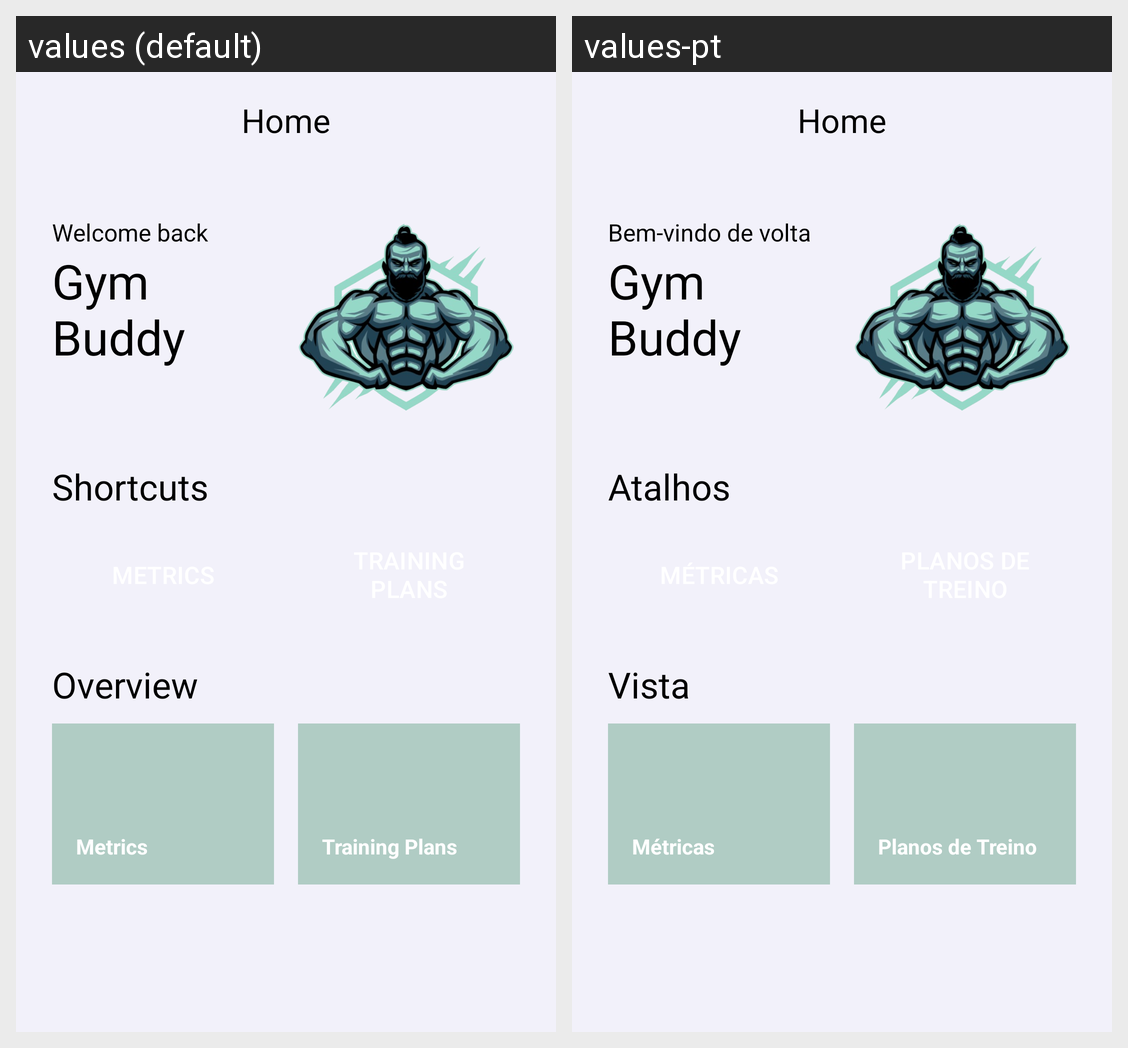

For this localized Android screen grid, give each drawn string resource with its value in every locale shown.
Android screen res/layout/fragment_client_home.xml rendered under 2 locales, left to right: values (default), values-pt. Device: Nexus 5 (rendered at 1080×1920; each locale shown at half size, 540×960, under a caption strip naming it); theme Theme.NoActionBar.
Strings drawn on this screen, with the default value and each locale's value (text and hints the layout hard-codes, and strings that could not be matched under every locale, appear in the picture but are not listed):

welcome_back
  values: Welcome back
  values-pt: Bem-vindo de volta

app_name
  values: Gym Buddy
  values-pt: Gym Buddy  [not translated; the default value is used]

shortcuts
  values: Shortcuts
  values-pt: Atalhos

metrics
  values: Metrics
  values-pt: Métricas

training_plans
  values: Training Plans
  values-pt: Planos de Treino

overview
  values: Overview
  values-pt: Vista

home
  values: Home
  values-pt: Home  [not translated; the default value is used]
